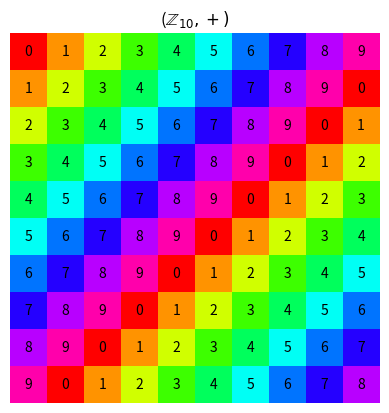

The script that saved this image:
import numpy as np
import matplotlib.pyplot as plt

N = np.arange(0,10)
Nmod = 10
labels = True

f = lambda i,j : (i+j) % Nmod

array=np.fromfunction(lambda i,j:f(N[i],N[j]),
                   (len(N),len(N)), dtype=int)

plt.imshow(array, cmap='hsv',          
           vmin = N[0], vmax = len(N))

if labels:
    for ind, x in np.ndenumerate(array):
        plt.text(s = str(x), 
        x = ind[1], y = ind[0], 
        va='center', ha='center')
        
plt.title(r'($\mathbb{Z}_{10}, +)$')
plt.axis('off')
plt.show()
